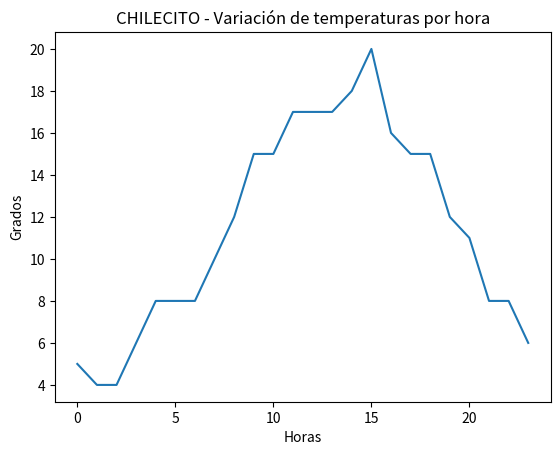

Generate this figure with matplotlib:
import matplotlib.pyplot as plt
print( "\033[H\033[J")
tempchi=[5,4,4,6,8,8,8,10,12,15,15,17,17,17,18,20,16,15,15,12,11,8,8,6]
x=range(24)
plt.plot(x,tempchi)
plt.title("CHILECITO - Variación de temperaturas por hora")
plt.xlabel("Horas")
plt.ylabel("Grados")
plt.show()